Labelled photos from "eye_dataset", an image-classification folder in aloksharma123/animal_eye_classifier. The possible labels are: cat, dog, wild animal.

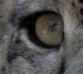
Label: wild animal

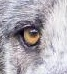
Label: wild animal

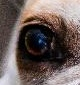
Label: dog

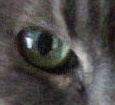
Label: cat

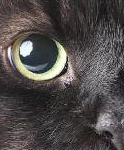
Label: cat

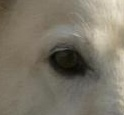
Label: dog
